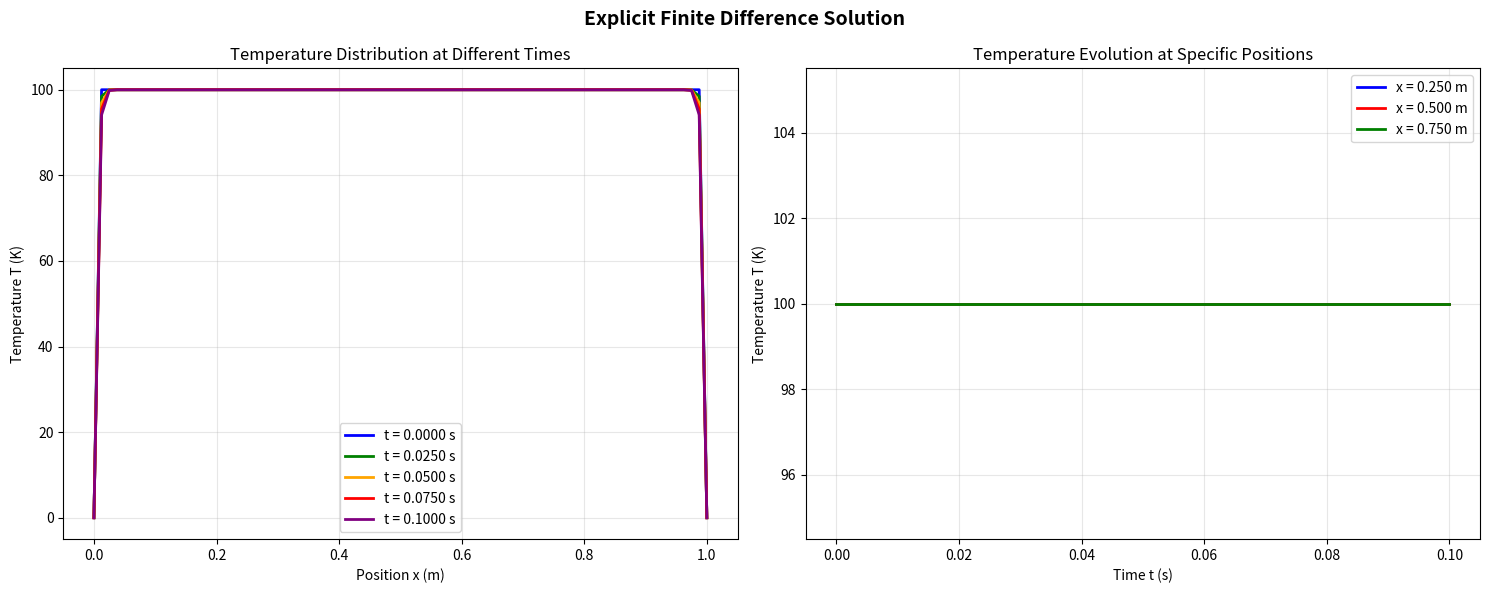
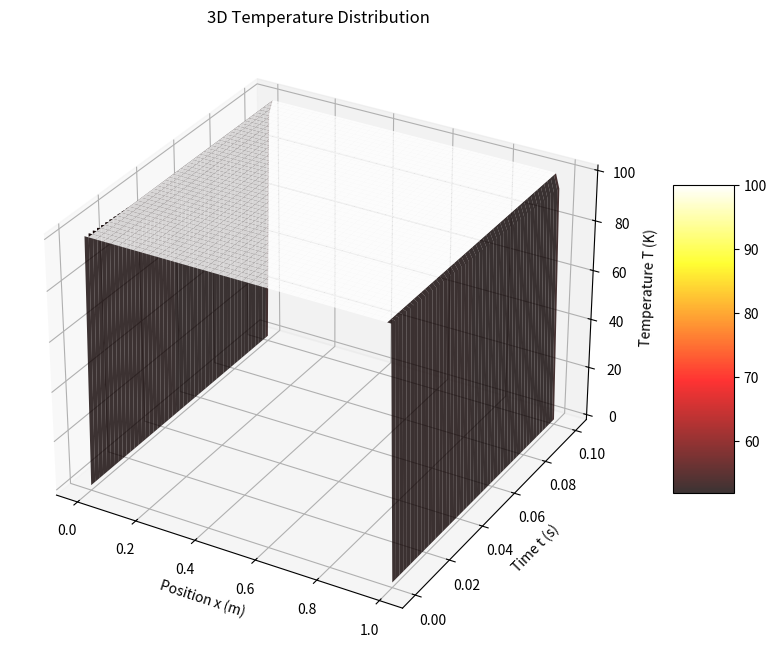
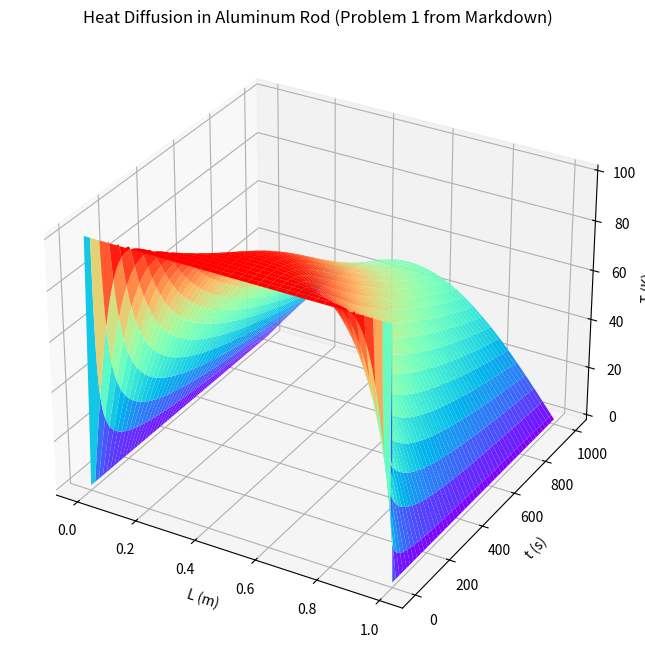
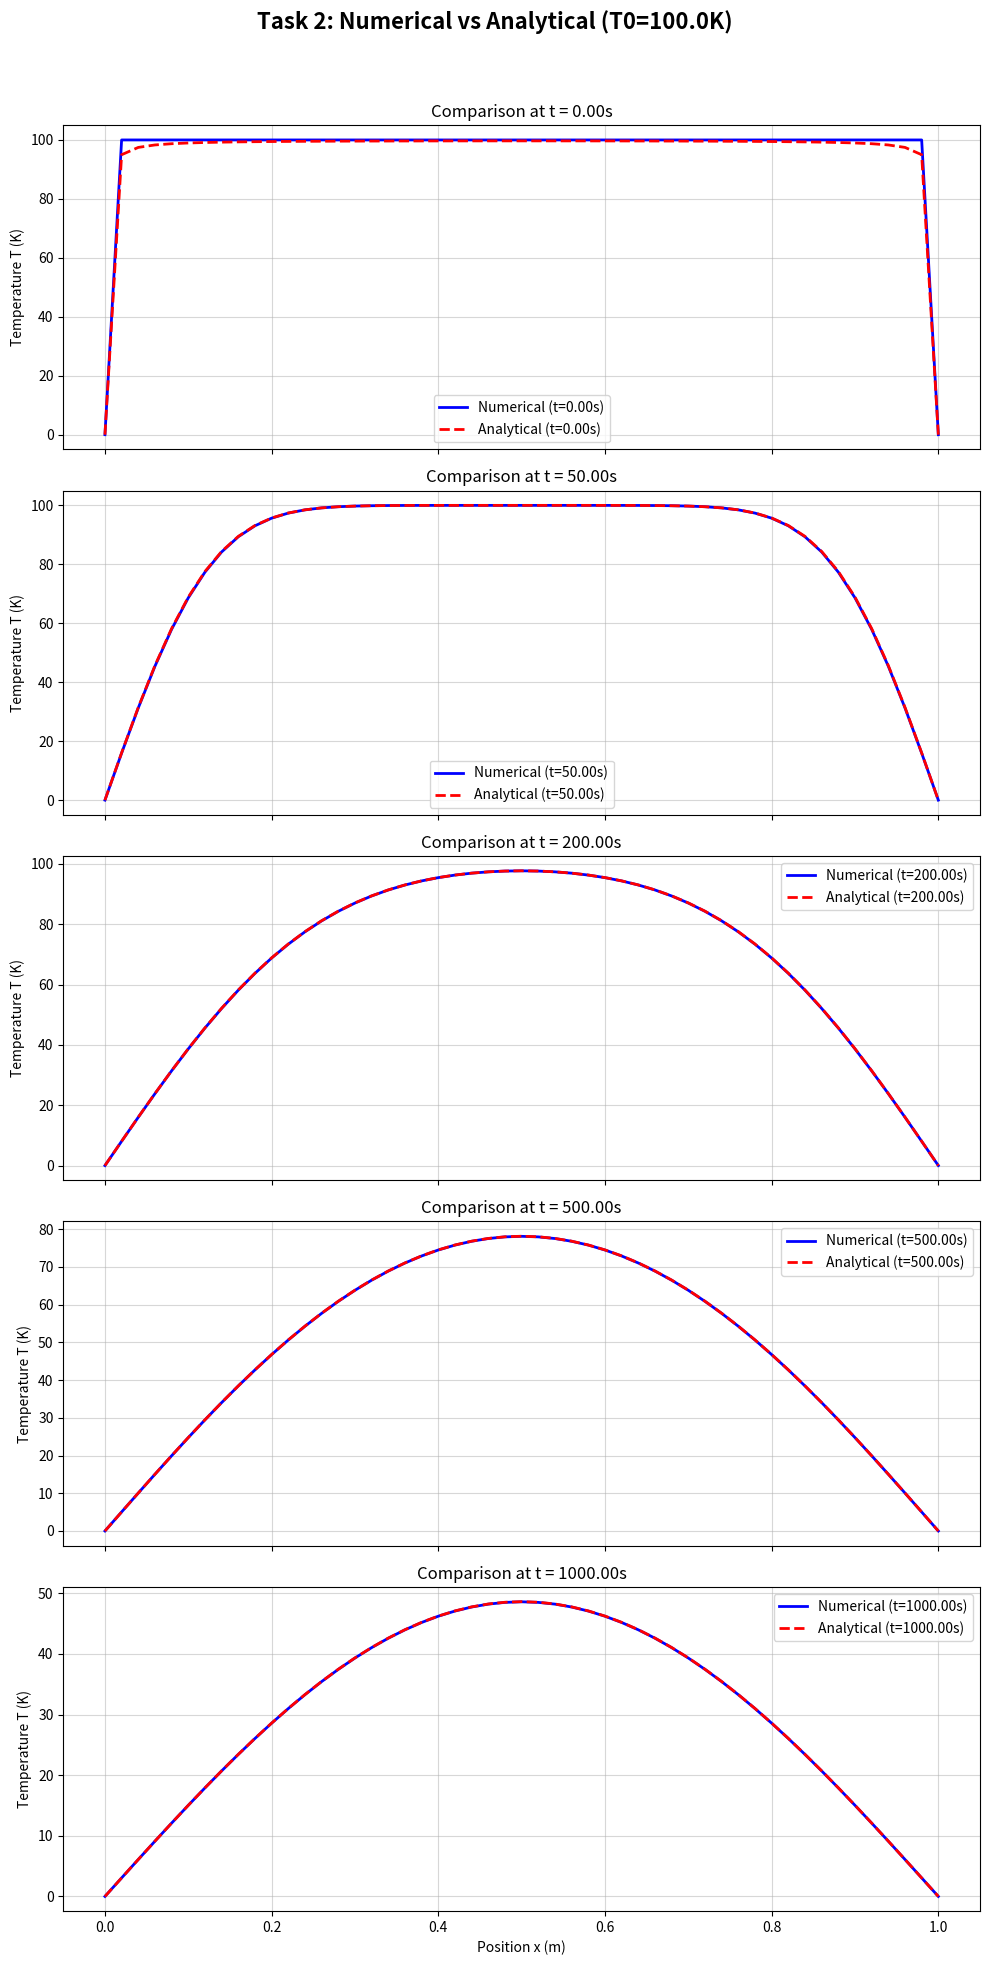
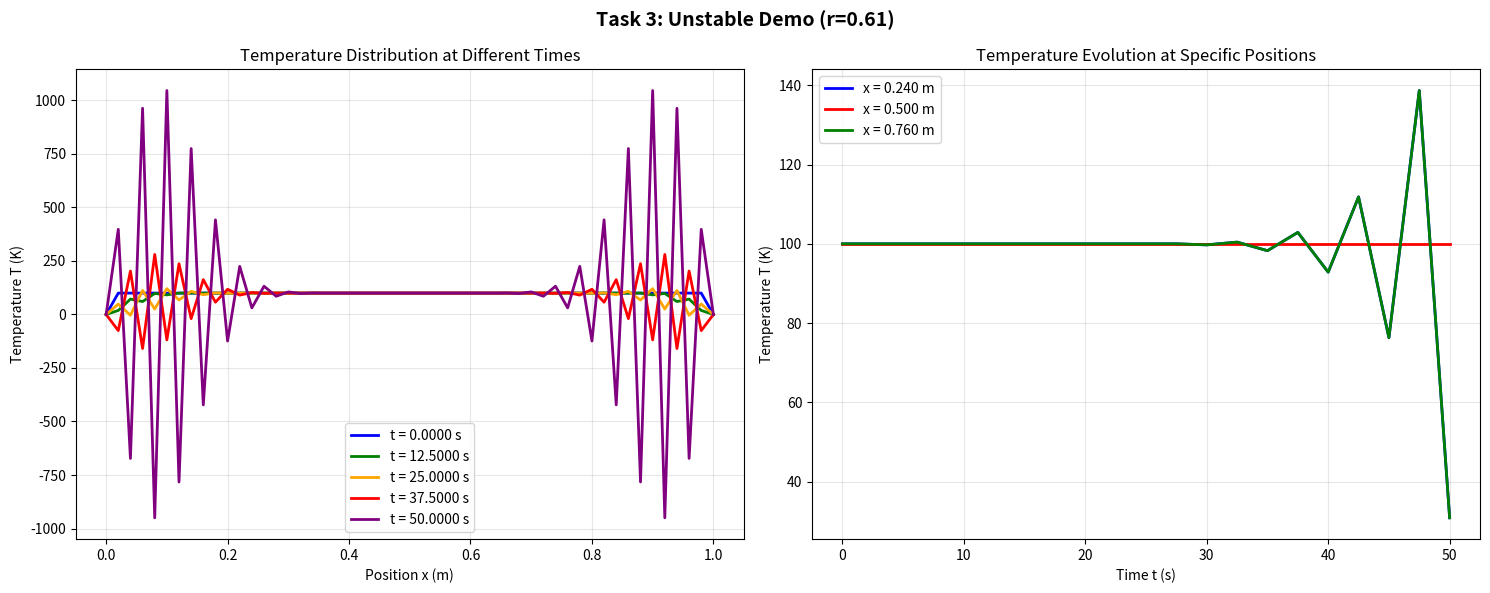

These charts were generated, in order, by the following Python code: (Note: this script raises an exception after producing the figures.)
#!/usr/bin/env python3
# -*- coding: utf-8 -*-


import numpy as np
import matplotlib.pyplot as plt
from mpl_toolkits.mplot3d import Axes3D
import matplotlib.animation as animation
import warnings
warnings.filterwarnings('ignore')

# Default Physical parameters
DEFAULT_K = 237.0
DEFAULT_C = 900.0
DEFAULT_RHO = 2700.0
DEFAULT_L = 1.0
DEFAULT_NX = 101
DEFAULT_TOTAL_TIME = 1000.0
DEFAULT_DT = 0.5
DEFAULT_T0 = 100.0
ALPHA = DEFAULT_K / (DEFAULT_C * DEFAULT_RHO)

class HeatDiffusionSolver:

    
    def __init__(self, L=DEFAULT_L, K=DEFAULT_K, C=DEFAULT_C, rho=DEFAULT_RHO, 
                 nx=101, total_time=1000.0, dt=0.5, 
                 initial_condition_config=None, # Can be a float (uniform T0) or a dict for complex cases
                 boundary_conditions=((0,0), (0,0))): # ((type, val_left), (type, val_right)), 0 for Dirichlet

        self.L = L
        self.K = K
        self.C = C
        self.rho = rho
        self.D = K / (C * rho)  # Thermal diffusivity (alpha in some texts, D in problem statement)
        
        self.nx = nx
        self.dx = L / (nx - 1)
        self.x = np.linspace(0, L, nx)
        
        self.total_time = total_time
        self.dt = dt
        self.nt = int(total_time / dt)
        
        self.t = np.linspace(0, total_time, self.nt + 1)
        
        self.r = self.D * self.dt / (self.dx ** 2) # Stability parameter (eta in old code)
        
        self.initial_condition_config = initial_condition_config if initial_condition_config is not None else DEFAULT_T0
        self.boundary_conditions = boundary_conditions

        print(f"Physical parameters: L={L:.2f}m, K={K:.1f}, C={C:.1f}, rho={rho:.1f}, D={self.D:.2e} m^2/s")
        print(f"Grid parameters: nx={nx}, dx={self.dx:.4f}m, nt={self.nt}, dt={self.dt:.4f}s, total_time={total_time:.1f}s")
        print(f"Stability parameter r = D*dt/dx^2 = {self.r:.4f}")
        if self.r > 0.5:
            print(f"Warning: r = {self.r:.4f} > 0.5. The solution may be unstable for FTCS scheme without cooling.")

    def set_initial_condition(self):
        T_initial = np.zeros(self.nx)
        
        if isinstance(self.initial_condition_config, (int, float)):
            T_initial[:] = float(self.initial_condition_config)
        elif isinstance(self.initial_condition_config, dict):
            config_type = self.initial_condition_config.get('type')
            if config_type == 'two_rods':
                T1 = self.initial_condition_config.get('T1', DEFAULT_T0)
                T2 = self.initial_condition_config.get('T2', DEFAULT_T0 / 2)
                split_x_val = self.initial_condition_config.get('split_x', self.L / 2)
                for i in range(self.nx):
                    if self.x[i] < split_x_val:
                        T_initial[i] = T1
                    else:
                        T_initial[i] = T2
            else:
                # Default to uniform if unknown dict type
                T_initial[:] = DEFAULT_T0 
                print(f"Warning: Unknown initial_condition_config type: {config_type}. Using default T0.")
        else:
            T_initial[:] = DEFAULT_T0 # Default fallback
            print("Warning: Invalid initial_condition_config. Using default T0.")

        # Apply Dirichlet boundary conditions to the initial state if they are fixed
        if self.boundary_conditions[0][0] == 0: # Left boundary Dirichlet
            T_initial[0] = self.boundary_conditions[0][1]
        if self.boundary_conditions[1][0] == 0: # Right boundary Dirichlet
            T_initial[-1] = self.boundary_conditions[1][1]
            
        return T_initial
    
    def explicit_finite_difference(self, h_coeff=0.0, T_env=0.0):
        # Stability check (simplified)
        if self.r > 0.5 and h_coeff == 0:
            print(f"Warning: r = {self.r:.4f} > 0.5, solution may be unstable for pure FTCS.")
        stability_factor = 1 - 2*self.r - h_coeff*self.dt
        if stability_factor < 0:
             print(f"Warning: Stability factor (1-2r-h*dt) = {stability_factor:.4f} < 0. Solution may be unstable.")

        T_matrix = np.zeros((self.nx, self.nt + 1))
        T_matrix[:, 0] = self.set_initial_condition()

        for j in range(self.nt):
            for i in range(1, self.nx - 1):
                term_diffusion = self.r * (T_matrix[i+1, j] - 2*T_matrix[i, j] + T_matrix[i-1, j])
                term_cooling = 0.0
                if h_coeff > 0:
                    term_cooling = h_coeff * self.dt * (T_matrix[i, j] - T_env)
                
                T_matrix[i, j+1] = T_matrix[i, j] + term_diffusion - term_cooling
            
            # Apply boundary conditions at each time step
            if self.boundary_conditions[0][0] == 0: # Left boundary Dirichlet
                T_matrix[0, j+1] = self.boundary_conditions[0][1]
            # else: Neumann or Robin can be implemented here for future extension
                
            if self.boundary_conditions[1][0] == 0: # Right boundary Dirichlet
                T_matrix[-1, j+1] = self.boundary_conditions[1][1]
            # else: Neumann or Robin can be implemented here for future extension

        return self.t, T_matrix
    
    def analytical_solution(self, T0_analytical=None, n_terms=100):
        if T0_analytical is None:
            if isinstance(self.initial_condition_config, (int, float)):
                 T0_analytical = float(self.initial_condition_config)
            else: # Fallback if complex initial condition is used for the numerical part
                 T0_analytical = DEFAULT_T0
                 print(f"Warning: analytical_solution called with complex initial_condition_config. Using default T0={DEFAULT_T0} for analytical part.")

        T_an = np.zeros((self.nx, self.nt + 1))
        
        # Meshgrid for x and t. Note: self.t includes t=0 up to total_time.
        X_grid, Time_grid = np.meshgrid(self.x, self.t, indexing='ij')

        for n_odd in range(1, 2 * n_terms, 2): # n = 1, 3, 5, ... (sum over odd n)
            kn = n_odd * np.pi / self.L
            term_coeff = (4 * T0_analytical) / (n_odd * np.pi)
            term_spatial = np.sin(kn * X_grid)
            term_temporal = np.exp(-(kn**2) * self.D * Time_grid)
            T_an += term_coeff * term_spatial * term_temporal
            
        # Ensure boundary conditions are met (though series should converge to them for these specific BCs)
        # This is mainly for the case where T(0,t) or T(L,t) are non-zero in general, but here they are 0.
        if self.boundary_conditions[0][0] == 0:
            T_an[0, :] = self.boundary_conditions[0][1]
        if self.boundary_conditions[1][0] == 0:
            T_an[-1, :] = self.boundary_conditions[1][1]
            
        return self.t, T_an
    
    def plot_evolution(self, t_array, T_matrix, title="Temperature Evolution", save_fig=False):
        fig, (ax1, ax2) = plt.subplots(1, 2, figsize=(15, 6))
        
        # Plot temperature distribution at different times
        time_indices = [0, len(t_array)//4, len(t_array)//2, 3*len(t_array)//4, -1]
        colors = ['blue', 'green', 'orange', 'red', 'purple']
        
        for i, (idx, color) in enumerate(zip(time_indices, colors)):
            ax1.plot(self.x, T_matrix[:, idx], color=color, 
                    label=f't = {t_array[idx]:.4f} s', linewidth=2)
        
        ax1.set_xlabel('Position x (m)')
        ax1.set_ylabel('Temperature T (K)')
        ax1.set_title('Temperature Distribution at Different Times')
        ax1.legend()
        ax1.grid(True, alpha=0.3)
        
        # Plot temperature evolution at specific positions
        positions = [self.nx//4, self.nx//2, 3*self.nx//4]
        pos_colors = ['blue', 'red', 'green']
        
        for pos, color in zip(positions, pos_colors):
            ax2.plot(t_array, T_matrix[pos, :], color=color, 
                    label=f'x = {self.x[pos]:.3f} m', linewidth=2)
        
        ax2.set_xlabel('Time t (s)')
        ax2.set_ylabel('Temperature T (K)')
        ax2.set_title('Temperature Evolution at Specific Positions')
        ax2.legend()
        ax2.grid(True, alpha=0.3)
        
        plt.suptitle(title, fontsize=14, fontweight='bold')
        plt.tight_layout()
        
        if save_fig:
            plt.savefig(f'{title.lower().replace(" ", "_")}.png', dpi=300, bbox_inches='tight')
        
        plt.show()

    def plot_comparison_at_times(self, t_numerical, T_numerical, T_analytical, time_indices_to_plot, title="Numerical vs Analytical", save_fig=False, filename_suffix="comparison"):
        num_plots = len(time_indices_to_plot)
        if num_plots == 0:
            print("No time points specified for comparison plot.")
            return

        fig, axes = plt.subplots(num_plots, 1, figsize=(10, 4 * num_plots), sharex=True)
        if num_plots == 1:
            axes = [axes] # Make it iterable if only one subplot

        for i, time_idx in enumerate(time_indices_to_plot):
            ax = axes[i]
            current_time = t_numerical[time_idx]
            ax.plot(self.x, T_numerical[:, time_idx], 'b-', label=f'Numerical (t={current_time:.2f}s)', linewidth=2)
            ax.plot(self.x, T_analytical[:, time_idx], 'r--', label=f'Analytical (t={current_time:.2f}s)', linewidth=2)
            ax.set_ylabel('Temperature T (K)')
            ax.set_title(f'Comparison at t = {current_time:.2f}s')
            ax.legend()
            ax.grid(True, alpha=0.5)

        axes[-1].set_xlabel('Position x (m)')
        fig.suptitle(title, fontsize=16, fontweight='bold')
        plt.tight_layout(rect=[0, 0, 1, 0.96]) # Adjust layout to make space for suptitle

        if save_fig:
            filename = f"{filename_suffix.lower().replace(' ', '_')}.png"
            plt.savefig(filename, dpi=300, bbox_inches='tight')
            print(f"Comparison plot saved as {filename}")
        
        plt.show()

    # This is the existing plot_3d_surface, we will add another one based on markdown later or integrate.
    # For now, let's keep the existing one and add the new one as a standalone function for Problem 1.
    def plot_3d_surface(self, t_array, T_matrix, title="3D Temperature Distribution", save_fig=False):
        fig = plt.figure(figsize=(12, 8))
        ax = fig.add_subplot(111, projection='3d')
        
        # Create grid matrices
        X, T_time = np.meshgrid(self.x, t_array)
        
        # Plot surface
        surf = ax.plot_surface(X, T_time, T_matrix.T, cmap='hot', 
                              alpha=0.8, linewidth=0, antialiased=True)
        
        # Set labels and title
        ax.set_xlabel('Position x (m)')
        ax.set_ylabel('Time t (s)')
        ax.set_zlabel('Temperature T (K)')
        ax.set_title(title)
        
        # Add colorbar
        fig.colorbar(surf, shrink=0.5, aspect=5)
        
        if save_fig:
            plt.savefig(f'{title.lower().replace(" ", "_")}.png', dpi=300, bbox_inches='tight')
        
        plt.show()
    
    def create_animation(self, t_array, T_matrix, filename="heat_diffusion.gif"):
        fig, ax = plt.subplots(figsize=(10, 6))
        
        # Set up the plot
        line, = ax.plot([], [], 'b-', linewidth=2)
        ax.set_xlim(0, self.L)
        ax.set_ylim(0, 100)
        ax.set_xlabel('Position x (m)')
        ax.set_ylabel('Temperature T (K)')
        ax.set_title('Heat Diffusion Animation')
        ax.grid(True, alpha=0.3)
        
        # Time text
        time_text = ax.text(0.02, 0.95, '', transform=ax.transAxes)
        
        def animate(frame):
            """Animation update function"""
            line.set_data(self.x, T_matrix[:, frame])
            time_text.set_text(f'Time = {t_array[frame]:.4f} s')
            return line, time_text
        
        # Create animation
        anim = animation.FuncAnimation(fig, animate, frames=len(t_array), 
                                     interval=50, blit=True, repeat=True)
        
        # Save animation
        anim.save(filename, writer='pillow', fps=20)
        print(f"Animation saved as {filename}")
        
        plt.show()

def analyze_stability():
    """
    Analyze stability condition of explicit finite difference method
    
    Analysis includes:
    1. Test numerical stability under different eta values
    2. Demonstrate unstable phenomena
    3. Verify stability condition eta ≤ 1/4
    4. Visualize stability boundary
    """
    print("\n" + "="*50)
    print("STABILITY ANALYSIS")
    print("="*50)
    
    # Test different eta values
    eta_values = [0.2, 0.24, 0.25, 0.26, 0.3, 0.5]
    L = 1.0
    nx = 50
    total_time = 0.01  # Shorter time for stability test
    
    fig, axes = plt.subplots(2, 3, figsize=(18, 12))
    axes = axes.flatten()
    
    for i, eta_target in enumerate(eta_values):
        # Calculate required dt for target eta
        dx = L / (nx - 1)
        dt_required = eta_target * dx**2 / ALPHA
        nt = max(int(total_time / dt_required), 1)  # Ensure at least 1 time step
        
        print(f"\nTesting η = {eta_target:.3f}:")
        print(f"  Required dt = {dt_required:.2e} s")
        print(f"  Number of time steps = {nt}")
        
        # Create solver and run simulation
        solver = HeatDiffusionSolver(L=L, nx=nx, nt=nt, total_time=total_time)
        
        try:
            t_array, T_matrix = solver.explicit_finite_difference()
            
            # Check for instability
            max_temp = np.max(T_matrix)
            min_temp = np.min(T_matrix)
            is_stable = max_temp < 200 and min_temp > -50  # Reasonable bounds
            
            print(f"  Max temperature: {max_temp:.2f} K")
            print(f"  Min temperature: {min_temp:.2f} K")
            print(f"  Stable: {is_stable}")
            
            # Plot results
            ax = axes[i]
            
            # Plot final temperature distribution
            ax.plot(solver.x, T_matrix[:, -1], 'b-', linewidth=2, 
                   label=f'Final (t={total_time:.3f}s)')
            ax.plot(solver.x, T_matrix[:, 0], 'r--', linewidth=2, 
                   label='Initial')
            
            ax.set_title(f'η = {eta_target:.3f} ({"Stable" if is_stable else "Unstable"})')
            ax.set_xlabel('Position x (m)')
            ax.set_ylabel('Temperature T (K)')
            ax.legend()
            ax.grid(True, alpha=0.3)
            
            if not is_stable:
                ax.set_ylim(-100, 200)  # Extended range for unstable cases
                
        except Exception as e:
            print(f"  Error: {e}")
            axes[i].text(0.5, 0.5, f'η = {eta_target:.3f}\nFailed', 
                        transform=axes[i].transAxes, ha='center', va='center')
    
    plt.suptitle('Stability Analysis: Effect of η on Numerical Solution', 
                 fontsize=16, fontweight='bold')
    plt.tight_layout()
    plt.savefig('stability_analysis.png', dpi=300, bbox_inches='tight')
    plt.show()

def calculate_errors():
    """
    Calculate errors between numerical and analytical solutions
    
    Error analysis includes:
    1. L2 norm error
    2. Maximum error
    3. Grid convergence analysis
    4. Error evolution over time
    """
    print("\n" + "="*50)
    print("ERROR ANALYSIS")
    print("="*50)
    
    # Grid convergence study
    nx_values = [21, 41, 81, 161]
    L = 1.0
    total_time = 0.1
    
    errors_l2 = []
    errors_max = []
    dx_values = []
    
    fig, (ax1, ax2) = plt.subplots(1, 2, figsize=(15, 6))
    
    for nx in nx_values:
        # Ensure stability: choose dt such that eta = 0.2
        dx = L / (nx - 1)
        eta_target = 0.2
        dt = eta_target * dx**2 / ALPHA
        nt = max(int(total_time / dt), 1)  # Ensure at least 1 time step
        
        print(f"\nGrid: nx = {nx}, dx = {dx:.6f}")
        print(f"Time: nt = {nt}, dt = {dt:.2e}")
        
        # Create solver
        solver = HeatDiffusionSolver(L=L, nx=nx, nt=nt, total_time=total_time)
        
        # Calculate numerical and analytical solutions
        t_num, T_num = solver.explicit_finite_difference()
        t_ana, T_ana = solver.analytical_solution()
        
        # Calculate errors
        error_l2 = np.linalg.norm(T_num - T_ana) / np.linalg.norm(T_ana)
        error_max = np.max(np.abs(T_num - T_ana))
        
        errors_l2.append(error_l2)
        errors_max.append(error_max)
        dx_values.append(dx)
        
        print(f"L2 relative error: {error_l2:.6e}")
        print(f"Max absolute error: {error_max:.6e} K")
    
    # Plot convergence
    ax1.loglog(dx_values, errors_l2, 'bo-', linewidth=2, markersize=8, label='L2 Error')
    ax1.loglog(dx_values, errors_max, 'rs-', linewidth=2, markersize=8, label='Max Error')
    
    # Add reference lines
    dx_ref = np.array(dx_values)
    ax1.loglog(dx_ref, 0.1 * dx_ref**2, 'k--', alpha=0.7, label='O(Δx²)')
    
    ax1.set_xlabel('Grid spacing Δx (m)')
    ax1.set_ylabel('Error')
    ax1.set_title('Grid Convergence Analysis')
    ax1.legend()
    ax1.grid(True, alpha=0.3)
    
    # Error evolution over time
    solver = HeatDiffusionSolver(L=L, nx=81, nt=1000, total_time=total_time)
    t_num, T_num = solver.explicit_finite_difference()
    t_ana, T_ana = solver.analytical_solution()
    
    # Calculate error at each time step
    time_errors_l2 = []
    time_errors_max = []
    
    for j in range(len(t_num)):
        error_l2_t = np.linalg.norm(T_num[:, j] - T_ana[:, j]) / np.linalg.norm(T_ana[:, j])
        error_max_t = np.max(np.abs(T_num[:, j] - T_ana[:, j]))
        time_errors_l2.append(error_l2_t)
        time_errors_max.append(error_max_t)
    
    ax2.semilogy(t_num, time_errors_l2, 'b-', linewidth=2, label='L2 Error')
    ax2.semilogy(t_num, time_errors_max, 'r-', linewidth=2, label='Max Error')
    
    ax2.set_xlabel('Time t (s)')
    ax2.set_ylabel('Error')
    ax2.set_title('Error Evolution Over Time')
    ax2.legend()
    ax2.grid(True, alpha=0.3)
    
    plt.tight_layout()
    plt.savefig('error_analysis.png', dpi=300, bbox_inches='tight')
    plt.show()
    
    # Calculate convergence order
    if len(errors_l2) >= 2:
        convergence_order = np.log(errors_l2[-2] / errors_l2[-1]) / np.log(dx_values[-2] / dx_values[-1])
        print(f"\nEstimated convergence order: {convergence_order:.2f}")

def compare_with_analytical():
    """
    Compare numerical solution with analytical solution
    
    Comparison includes:
    1. Temperature distribution comparison at different times
    2. Time evolution comparison at specific positions
    3. Error distribution visualization
    4. Convergence verification
    """
    print("\n" + "="*50)
    print("NUMERICAL vs ANALYTICAL COMPARISON")
    print("="*50)
    
    # Create solver with stable parameters
    solver = HeatDiffusionSolver(L=1.0, nx=81, total_time=0.1, dt=0.1/1000) # dt = total_time / nt
    
    # Calculate solutions
    print("Calculating numerical solution...")
    t_num, T_num = solver.explicit_finite_difference()
    
    print("Calculating analytical solution...")
    t_ana, T_ana = solver.analytical_solution(n_terms=100)
    
    # Create comparison plots
    fig = plt.figure(figsize=(18, 12))
    
    # 1. Temperature distribution comparison
    ax1 = plt.subplot(2, 3, 1)
    time_indices = [0, len(t_num)//4, len(t_num)//2, 3*len(t_num)//4, -1]
    colors = ['blue', 'green', 'orange', 'red', 'purple']
    
    for i, (idx, color) in enumerate(zip(time_indices, colors)):
        ax1.plot(solver.x, T_num[:, idx], color=color, linewidth=2, 
                label=f't = {t_num[idx]:.4f} s')
        ax1.plot(solver.x, T_ana[:, idx], color=color, linewidth=1, 
                linestyle='--', alpha=0.7)
    
    ax1.set_xlabel('Position x (m)')
    ax1.set_ylabel('Temperature T (K)')
    ax1.set_title('Temperature Distribution\n(Solid: Numerical, Dashed: Analytical)')
    ax1.legend()
    ax1.grid(True, alpha=0.3)
    
    # 2. Time evolution comparison
    ax2 = plt.subplot(2, 3, 2)
    positions = [solver.nx//4, solver.nx//2, 3*solver.nx//4]
    pos_colors = ['blue', 'red', 'green']
    
    for pos, color in zip(positions, pos_colors):
        ax2.plot(t_num, T_num[pos, :], color=color, linewidth=2, 
                label=f'Num: x = {solver.x[pos]:.3f} m')
        ax2.plot(t_ana, T_ana[pos, :], color=color, linewidth=1, 
                linestyle='--', alpha=0.7, label=f'Ana: x = {solver.x[pos]:.3f} m')
    
    ax2.set_xlabel('Time t (s)')
    ax2.set_ylabel('Temperature T (K)')
    ax2.set_title('Time Evolution\n(Solid: Numerical, Dashed: Analytical)')
    ax2.legend()
    ax2.grid(True, alpha=0.3)
    
    # 3. Error distribution
    ax3 = plt.subplot(2, 3, 3)
    error_matrix = np.abs(T_num - T_ana)
    
    for idx, color in zip(time_indices, colors):
        ax3.plot(solver.x, error_matrix[:, idx], color=color, linewidth=2, 
                label=f't = {t_num[idx]:.4f} s')
    
    ax3.set_xlabel('Position x (m)')
    ax3.set_ylabel('Absolute Error |T_num - T_ana| (K)')
    ax3.set_title('Absolute Error Distribution')
    ax3.legend()
    ax3.grid(True, alpha=0.3)
    
    # 4. 3D error surface
    ax4 = plt.subplot(2, 3, 4, projection='3d')
    X, T_time = np.meshgrid(solver.x, t_num)
    surf = ax4.plot_surface(X, T_time, error_matrix.T, cmap='viridis', alpha=0.8)
    ax4.set_xlabel('Position x (m)')
    ax4.set_ylabel('Time t (s)')
    ax4.set_zlabel('Absolute Error (K)')
    ax4.set_title('3D Error Distribution')
    
    # 5. Error statistics over time
    ax5 = plt.subplot(2, 3, 5)
    error_l2_time = [np.linalg.norm(T_num[:, j] - T_ana[:, j]) for j in range(len(t_num))]
    error_max_time = [np.max(np.abs(T_num[:, j] - T_ana[:, j])) for j in range(len(t_num))]
    
    ax5.semilogy(t_num, error_l2_time, 'b-', linewidth=2, label='L2 Error')
    ax5.semilogy(t_num, error_max_time, 'r-', linewidth=2, label='Max Error')
    ax5.set_xlabel('Time t (s)')
    ax5.set_ylabel('Error')
    ax5.set_title('Error Evolution')
    ax5.legend()
    ax5.grid(True, alpha=0.3)
    
    # 6. Final error statistics
    ax6 = plt.subplot(2, 3, 6)
    final_error = T_num[:, -1] - T_ana[:, -1]
    ax6.plot(solver.x, final_error, 'b-', linewidth=2)
    ax6.axhline(y=0, color='k', linestyle='--', alpha=0.5)
    ax6.set_xlabel('Position x (m)')
    ax6.set_ylabel('Error T_num - T_ana (K)')
    ax6.set_title(f'Final Error (t = {t_num[-1]:.4f} s)')
    ax6.grid(True, alpha=0.3)
    
    plt.tight_layout()
    plt.savefig('numerical_analytical_comparison.png', dpi=300, bbox_inches='tight')
    plt.show()
    
    # Print summary statistics
    final_l2_error = np.linalg.norm(T_num - T_ana) / np.linalg.norm(T_ana)
    final_max_error = np.max(np.abs(T_num - T_ana))
    
    print(f"\nFinal Error Statistics:")
    print(f"L2 relative error: {final_l2_error:.6e}")
    print(f"Max absolute error: {final_max_error:.6e} K")
    print(f"Mean absolute error: {np.mean(np.abs(T_num - T_ana)):.6e} K")

def demonstrate_instability():
    """
    Demonstrate numerical instability phenomena
    
    Demonstration includes:
    1. Using excessive time step size
    2. Observing solution divergence
    3. Analyzing instability causes
    4. Visualizing instability process
    """
    print("\n" + "="*50)
    print("INSTABILITY DEMONSTRATION")
    print("="*50)
    
    # Set up unstable parameters (eta > 0.25)
    L = 1.0
    nx = 50
    dx = L / (nx - 1)
    
    # Choose eta = 0.6 (well above stability limit)
    eta_unstable = 0.6
    dt_unstable = eta_unstable * dx**2 / ALPHA
    total_time = 0.01  # Longer time to observe instability
    nt = max(int(total_time / dt_unstable), 10)  # Ensure at least 10 time steps
    
    print(f"Unstable parameters:")
    print(f"  η = {eta_unstable:.3f} (> 0.25)")
    print(f"  dx = {dx:.6f} m")
    print(f"  dt = {dt_unstable:.2e} s")
    print(f"  nt = {nt}")
    
    # Create solver with unstable parameters
    solver = HeatDiffusionSolver(L=L, nx=nx, nt=nt, total_time=total_time)
    
    try:
        # Run unstable simulation
        print("\nRunning unstable simulation...")
        t_unstable, T_unstable = solver.explicit_finite_difference(dt=dt_unstable)
        
        # Monitor solution behavior
        max_temps = [np.max(T_unstable[:, j]) for j in range(len(t_unstable))]
        min_temps = [np.min(T_unstable[:, j]) for j in range(len(t_unstable))]
        
        print(f"Initial max temperature: {max_temps[0]:.2f} K")
        print(f"Final max temperature: {max_temps[-1]:.2e} K")
        print(f"Final min temperature: {min_temps[-1]:.2e} K")
        
        # Create visualization
        fig, ((ax1, ax2), (ax3, ax4)) = plt.subplots(2, 2, figsize=(15, 12))
        
        # 1. Temperature evolution at different times
        time_indices = [0, nt//4, nt//2, 3*nt//4, -1]
        colors = ['blue', 'green', 'orange', 'red', 'purple']
        
        for i, (idx, color) in enumerate(zip(time_indices, colors)):
            if idx < len(t_unstable):
                ax1.plot(solver.x, T_unstable[:, idx], color=color, linewidth=2, 
                        label=f't = {t_unstable[idx]:.2e} s')
        
        ax1.set_xlabel('Position x (m)')
        ax1.set_ylabel('Temperature T (K)')
        ax1.set_title('Unstable Solution Evolution')
        ax1.legend()
        ax1.grid(True, alpha=0.3)
        
        # 2. Maximum and minimum temperature over time
        ax2.semilogy(t_unstable, np.abs(max_temps), 'r-', linewidth=2, label='Max |T|')
        ax2.semilogy(t_unstable, np.abs(min_temps), 'b-', linewidth=2, label='Min |T|')
        ax2.set_xlabel('Time t (s)')
        ax2.set_ylabel('|Temperature| (K)')
        ax2.set_title('Temperature Extrema Growth')
        ax2.legend()
        ax2.grid(True, alpha=0.3)
        
        # 3. 3D surface of unstable solution
        if T_unstable.shape[1] > 1:
            X, T_time = np.meshgrid(solver.x, t_unstable)
            # Clip extreme values for visualization
            T_clipped = np.clip(T_unstable.T, -1000, 1000)
            surf = ax3.plot_surface(X, T_time, T_clipped, cmap='coolwarm', alpha=0.8)
            ax3.set_xlabel('Position x (m)')
            ax3.set_ylabel('Time t (s)')
            ax3.set_zlabel('Temperature T (K)')
            ax3.set_title('3D Unstable Solution')
        
        # 4. Comparison with stable solution
        # Run stable simulation for comparison
        eta_stable = 0.2
        dt_stable = eta_stable * dx**2 / ALPHA
        nt_stable = int(total_time / dt_stable)
        
        solver_stable = HeatDiffusionSolver(L=L, nx=nx, nt=nt_stable, total_time=total_time)
        t_stable, T_stable = solver_stable.explicit_finite_difference(dt=dt_stable)
        
        # Plot comparison at final time
        ax4.plot(solver.x, T_unstable[:, -1], 'r-', linewidth=2, 
                label=f'Unstable (η={eta_unstable:.1f})')
        ax4.plot(solver_stable.x, T_stable[:, -1], 'b-', linewidth=2, 
                label=f'Stable (η={eta_stable:.1f})')
        ax4.plot(solver.x, T_unstable[:, 0], 'k--', linewidth=1, 
                label='Initial condition')
        
        ax4.set_xlabel('Position x (m)')
        ax4.set_ylabel('Temperature T (K)')
        ax4.set_title(f'Final Solutions (t = {total_time:.2e} s)')
        ax4.legend()
        ax4.grid(True, alpha=0.3)
        
        plt.tight_layout()
        plt.savefig('instability_demonstration.png', dpi=300, bbox_inches='tight')
        plt.show()
        
    except Exception as e:
        print(f"Simulation failed due to instability: {e}")
        print("This demonstrates the catastrophic failure of unstable schemes.")

if __name__ == "__main__":
    """
    Main program: Demonstrate explicit finite difference method for heat diffusion
    """
    print("=" * 60)
    print("ALUMINUM ROD HEAT DIFFUSION - EXPLICIT FINITE DIFFERENCE")
    print("=" * 60)
    
    # Create solver instance
    solver = HeatDiffusionSolver(L=1.0, nx=81, total_time=0.1, dt=0.1/1000) # dt = total_time / nt
    
    try:
        # 1. Explicit finite difference solution
        print("\n1. Running explicit finite difference method...")
        t_num, T_num = solver.explicit_finite_difference()
        print(f"Numerical solution completed, final max temperature: {np.max(T_num[:, -1]):.2f} K")
        
        # 2. Analytical solution
        print("\n2. Calculating analytical solution...")
        t_ana, T_ana = solver.analytical_solution()
        print(f"Analytical solution completed, final max temperature: {np.max(T_ana[:, -1]):.2f} K")
        
        # 3. Error analysis
        print("\n3. Error analysis...")
        error_l2 = np.linalg.norm(T_num - T_ana) / np.linalg.norm(T_ana)
        error_max = np.max(np.abs(T_num - T_ana))
        print(f"L2 relative error: {error_l2:.6f}")
        print(f"Max absolute error: {error_max:.6f} K")
        
        # 4. Visualization
        print("\n4. Generating visualization plots...")
        solver.plot_evolution(t_num, T_num, "Explicit Finite Difference Solution")
        solver.plot_3d_surface(t_num, T_num, "3D Temperature Distribution")
        
        # 5. Stability analysis
        print("\n5. Stability analysis...")
        analyze_stability()
        
        # 6. Comparison analysis
        print("\n6. Numerical vs analytical comparison...")
        compare_with_analytical()
        
        # 7. Error analysis
        print("\n7. Detailed error analysis...")
        calculate_errors()
        
        # 8. Instability demonstration
        print("\n8. Instability demonstration...")
        demonstrate_instability()
        
        # 9. Create animation
        print("\n9. Creating animation...")
        solver.create_animation(t_num, T_num, "heat_diffusion_explicit.gif")
        
        print("\n" + "=" * 60)
        print("ALL ANALYSES COMPLETED! Check generated plots and files.")
        print("=" * 60)
        
    except Exception as e:
        print(f"\nError during execution: {e}")
        print("Please check the implementation.")

def solve_heat_diffusion_problem_1():
    """
    Solves the heat diffusion problem as described in the first problem of the markdown file.
    Uses explicit finite difference method and plots the 3D temperature distribution.
    This function is based on the first Python code block in '铝棒的热传导.md'.
    """
    # Parameters from the markdown's first code block
    K_param = 237.0        # Thermal conductivity W/(m·K)
    C_param = 900.0      # Specific heat capacity J/(kg·K)
    rho_param = 2700.0   # Density kg/m³
    
    L_md = 1.0       # Length of aluminum rod (m)
    dx_md = 0.01   # Spatial step (m)
    dt_md = 0.5    # Time step (s)
    
    # Calculated diffusion coefficient and stability parameter eta
    D_md = K_param / (C_param * rho_param) # Diffusion coefficient
    r_md = D_md * dt_md / (dx_md**2) # Stability parameter (eta)
    print(f"Markdown Problem 1 Parameters: D = {D_md:.6e}, r (eta) = {r_md:.4f}")

    Nx_md = int(L_md / dx_md) + 1 # Number of spatial grid points
    # Nt_md from markdown was 2000, implying total_time = 2000 * 0.5 = 1000s
    total_time_md = 1000.0 # s
    Nt_md = int(total_time_md / dt_md) # Number of time steps

    print(f"Grid: Nx={Nx_md}, Nt={Nt_md}, dx={dx_md:.4f}, dt={dt_md:.4f}, Total Time={total_time_md:.2f}s")

    # Initialize temperature array u(x,t)
    u_md = np.zeros((Nx_md, Nt_md + 1))

    # Boundary conditions
    u_md[0, :] = 0.0   # T(x=0, t) = 0 K
    u_md[-1, :] = 0.0  # T(x=L, t) = 0 K

    # Initial condition
    u_md[:, 0] = 100.0 # T(x, t=0) = 100 K
    u_md[0, 0] = 0.0   # Ensure boundaries are 0 at t=0
    u_md[-1, 0] = 0.0

    # Explicit finite difference scheme
    for j in range(Nt_md): # Loop from t=0 to t=(Nt-1)*dt
        for i in range(1, Nx_md - 1):
            u_md[i, j+1] = (1 - 2*r_md) * u_md[i, j] + \
                           r_md * (u_md[i+1, j] + u_md[i-1, j])
    
    # Create grid for plotting (using mgrid as in markdown for direct compatibility)
    # x_coords_md = np.linspace(0, L_md, Nx_md)
    # t_coords_md = np.linspace(0, total_time_md, Nt_md + 1)
    
    # Plotting the 3D surface
    fig = plt.figure(figsize=(12, 8))
    ax = fig.add_subplot(111, projection='3d')
    
    # Using mgrid approach from markdown for consistency with its plotting
    x_mg, t_mg = np.mgrid[0:L_md:Nx_md*1j, 0:total_time_md:(Nt_md+1)*1j]
    ax.plot_surface(x_mg, t_mg, u_md, cmap='rainbow')

    ax.set_xlabel("L (m)")
    ax.set_ylabel("t (s)")
    ax.set_zlabel("T (K)")
    ax.set_title("Heat Diffusion in Aluminum Rod (Problem 1 from Markdown)")
    plt.show()

    return u_md

def solve_heat_diffusion_analytical_comparison(params, save_plot=False, plot_filename='analytical_comparison.png'):
    """
    Solves the heat diffusion problem and compares with the analytical solution.
    This function is designed for Task 2: Comparison with Analytical Solution.

    Args:
        params (dict): Dictionary of parameters including:
            L (float): Length of the rod.
            nx (int): Number of spatial points.
            total_time (float): Total simulation time.
            dt (float): Time step.
            K (float): Thermal conductivity.
            C (float): Specific heat capacity.
            rho (float): Density.
            T0 (float): Initial temperature (uniform).
            bc_left_val (float): Temperature at left boundary (x=0).
            bc_right_val (float): Temperature at right boundary (x=L).
            n_terms_analytical (int): Number of terms for analytical solution series.
            plot_times (list): List of time points (in seconds) to plot for comparison.
        save_plot (bool): Whether to save the plot.
        plot_filename (str): Filename for the saved plot.
    """
    print(f"\n--- Running Analytical Comparison (Task 2) ---")
    print(f"Parameters: {params}")

    solver = HeatDiffusionSolver(
        L=params.get('L', DEFAULT_L),
        nx=params.get('nx', DEFAULT_NX),
        total_time=params.get('total_time', DEFAULT_TOTAL_TIME),
        dt=params.get('dt', DEFAULT_DT),
        K=params.get('K', DEFAULT_K),
        C=params.get('C', DEFAULT_C),
        rho=params.get('rho', DEFAULT_RHO),
        initial_condition_config=params.get('T0', DEFAULT_T0),
        boundary_conditions=((0, params.get('bc_left_val', 0.0)), 
                             (0, params.get('bc_right_val', 0.0)))
    )

    print(f"Solver initialized with r = {solver.r:.4f}")
    if solver.r > 0.5:
        print(f"Warning: Stability condition r <= 0.5 not met (r = {solver.r:.4f}). Results may be unstable.")

    t_num, T_num = solver.explicit_finite_difference()
    
    # Ensure T0_analytical is correctly passed if initial_condition_config was a simple float/int
    T0_for_analytical = params.get('T0', DEFAULT_T0) 
    if not isinstance(solver.initial_condition_config, (int, float)):
        print(f"Warning: Complex initial condition used for numerical. Using T0={T0_for_analytical} for analytical.")

    t_an, T_an = solver.analytical_solution(
        T0_analytical=T0_for_analytical, 
        n_terms=params.get('n_terms_analytical', 100)
    )

    # Convert plot_times from seconds to time indices
    time_indices_to_plot = []
    for t_sec in params.get('plot_times', [0, solver.total_time*0.1, solver.total_time*0.5, solver.total_time]):
        idx = np.argmin(np.abs(t_num - t_sec))
        time_indices_to_plot.append(idx)
    time_indices_to_plot = sorted(list(set(time_indices_to_plot))) # Ensure unique and sorted

    solver.plot_comparison_at_times(
        t_num, T_num, T_an, 
        time_indices_to_plot,
        title=f"Task 2: Numerical vs Analytical (T0={T0_for_analytical:.1f}K)",
        save_fig=save_plot,
        filename_suffix=plot_filename.replace('.png','')
    )
    print(f"Analytical comparison plot {'saved as ' + plot_filename if save_plot else 'shown'}.")
    return t_num, T_num, t_an, T_an

if __name__ == "__main__":
    # Common parameters for demonstrations
    default_params = {
        'L': 1.0, 'nx': 51, 'total_time': 1000.0, 'dt': 1.0, # dt=1.0 for r approx 0.24 (stable)
        'K': DEFAULT_K, 'C': DEFAULT_C, 'rho': DEFAULT_RHO,
        'T0': 100.0, # Default initial temperature
        'bc_left_val': 0.0, 'bc_right_val': 0.0, # Default boundary conditions T=0
        'plot_times': [0, 100, 500, 1000] # s, for plotting evolution
    }

    # --- Task 1: Basic Simulation (Uniform T0, Fixed BCs T=0) ---
    print("\n--- Task 1: Basic Simulation (Uniform T0, Fixed BCs T=0) ---")
    params_task1 = default_params.copy()
    # solve_heat_diffusion_problem_1 uses its own internal plotting, 
    # but we can call the class directly for more control if needed or use the specific function.
    # For consistency with student tasks, let's use the specific function.
    solve_heat_diffusion_problem_1()

    # --- Task 2: Comparison with Analytical Solution (for T0=100, BCs=0) ---
    print("\n--- Task 2: Comparison with Analytical Solution ---")
    params_task2 = default_params.copy()
    params_task2['n_terms_analytical'] = 100
    params_task2['plot_times'] = [0, int(params_task2['total_time'] * 0.05), 
                                 int(params_task2['total_time'] * 0.2), 
                                 int(params_task2['total_time'] * 0.5),
                                 params_task2['total_time']]
    solve_heat_diffusion_analytical_comparison(params_task2, save_plot=True, plot_filename='task2_analytical_comp.png')

    # --- Task 3: Stability Analysis (Illustrative) ---
    # This is more of a conceptual task. The `analyze_stability` function can be called.
    # Or, demonstrate by creating a solver with unstable params.
    print("\n--- Task 3: Stability Analysis (Illustrative Demonstration) ---")
    params_stable = default_params.copy()
    solver_stable_demo = HeatDiffusionSolver(
        L=params_stable['L'], nx=params_stable['nx'], total_time=params_stable['total_time'], dt=params_stable['dt'],
        initial_condition_config=params_stable['T0'], boundary_conditions=((0,params_stable['bc_left_val']),(0,params_stable['bc_right_val']))
    )
    print(f"Stable case from Task 1/2 setup: r = {solver_stable_demo.r:.4f}")

    params_unstable = default_params.copy()
    # To make r > 0.5, e.g., r = 0.6. D = K/(C*rho) approx 9.753e-5. dx = L/(nx-1) = 1/50 = 0.02.
    # dt_unstable = r_target * dx^2 / D = 0.6 * (0.02)^2 / 9.753e-5 = 2.46s
    params_unstable['dt'] = 2.5 # s, to make it unstable
    params_unstable['total_time'] = 50.0 # Shorter time to see instability blow up quickly
    
    solver_unstable_demo = HeatDiffusionSolver(
        L=params_unstable['L'], nx=params_unstable['nx'], total_time=params_unstable['total_time'], dt=params_unstable['dt'],
        initial_condition_config=params_unstable['T0'], boundary_conditions=((0,params_unstable['bc_left_val']),(0,params_unstable['bc_right_val']))
    )
    print(f"Attempting unstable case: r = {solver_unstable_demo.r:.4f}")
    if solver_unstable_demo.r > 0.5:
        t_unstable, T_unstable = solver_unstable_demo.explicit_finite_difference()
        solver_unstable_demo.plot_evolution(t_unstable, T_unstable, title=f"Task 3: Unstable Demo (r={solver_unstable_demo.r:.2f})", save_fig=True)
    else:
        print(f"Could not achieve r > 0.5 for unstable demo. Current r = {solver_unstable_demo.r:.4f}. Try increasing dt further.")
    # For full analysis, one might call analyze_stability() if it's made part of the class or a utility.

    # --- Task 4: Different Initial Conditions (Two Rods Example) ---
    print("\n--- Task 4: Different Initial Conditions (Two Rods) ---")
    params_task4_raw = {
        'L': 1.0, 'nx': 51, 'total_time': 200.0, 'dt': 0.1,
        'T0': {'type': 'two_rods', 'T1': 100.0, 'T2': 20.0, 'split_x': 0.5},
        'boundary_conditions': ((0, 0), (0, 0)) # T(0,t)=0, T(L,t)=0
    }
    params_task4_processed = params_task4_raw.copy()
    if 'T0' in params_task4_processed:
        params_task4_processed['initial_condition_config'] = params_task4_processed.pop('T0')

    solver_task4 = HeatDiffusionSolver(**params_task4_processed) # Unpack dict for direct class init
    t_task4, T_task4 = solver_task4.explicit_finite_difference()
    solver_task4.plot_evolution(t_task4, T_task4, title="Task 4: Two Rods Initial Condition", 
                                positions_to_plot=[0.25, 0.5, 0.75], 
                                times_to_plot=[0, 0.1, 0.5, 1.0, 5.0, 20.0] # Adjusted times
                               )
    solver_task4.plot_3d_surface(t_task4, T_task4, title="Task 4: 3D Surface Plot - Two Rods")

    # --- Task 5: Newton's Cooling Law ---
    print("\n--- Task 5: Newton's Cooling Law ---")
    params_task5 = default_params.copy()
    params_task5['T0'] = 100.0
    params_task5['bc_left_val'] = 0.0 # Ends at 0K as per typical setup
    params_task5['bc_right_val'] = 0.0
    params_task5['h_coeff'] = 0.01 # s^-1, example value from markdown
    params_task5['T_env'] = 25.0 # K
    params_task5['total_time'] = 2000.0 # Longer time for cooling effects
    params_task5['plot_times'] = [0, 200, 1000, 2000]

    solve_heat_diffusion_newton_cooling(params_task5, save_plot=True, plot_filename='task5_newton_cooling.png')

    print("\nAll demonstrations complete. Check for saved figures in the current directory.")
    print("\nScript finished.")